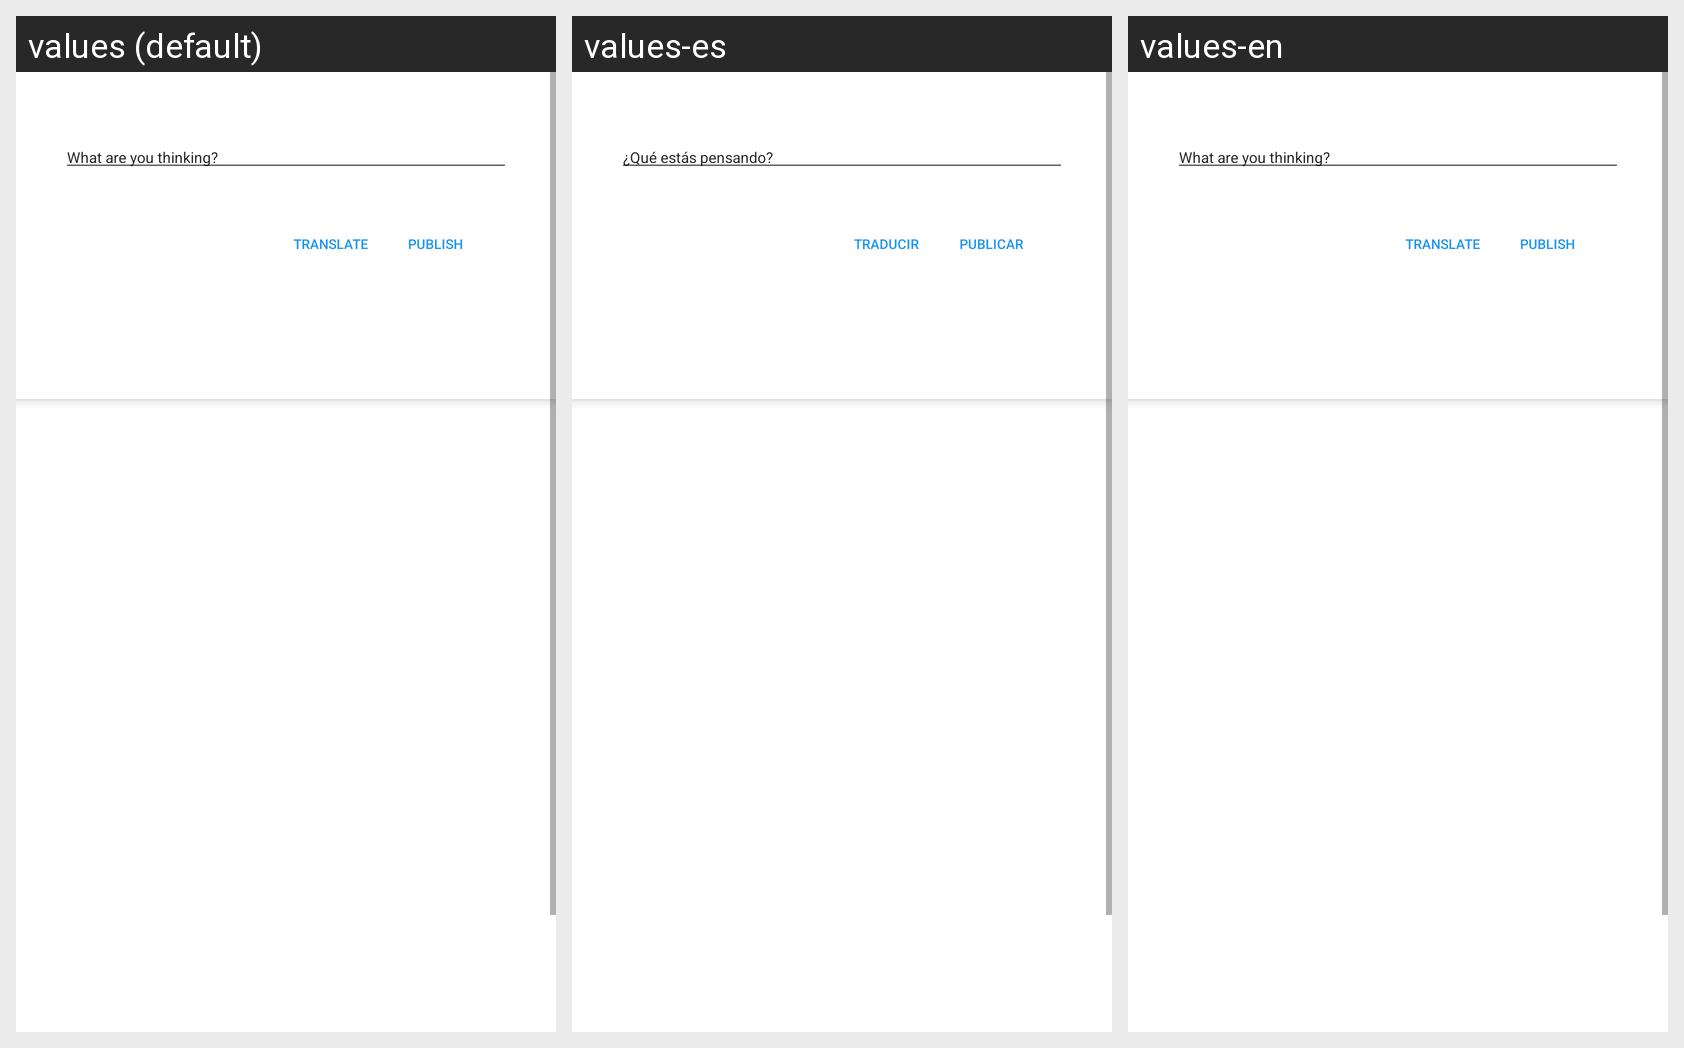

Translations of the strings shown on this Android screen, per locale in the grid:
Android screen res/layout/fragment_slideshow.xml rendered under 3 locales, left to right: values (default), values-es, values-en. Device: Nexus 5 (rendered at 1080×1920; each locale shown at half size, 540×960, under a caption strip naming it); theme Theme.PangeaAppProduccion.
Strings drawn on this screen, with the default value and each locale's value (text and hints the layout hard-codes, and strings that could not be matched under every locale, appear in the picture but are not listed):

que_estas_pensando
  values: What are you thinking?
  values-es: ¿Qué estás pensando?
  values-en: What are you thinking?

Traducir
  values: Translate
  values-es: Traducir
  values-en: Translate

Publicar
  values: Publish
  values-es: Publicar
  values-en: Publish
